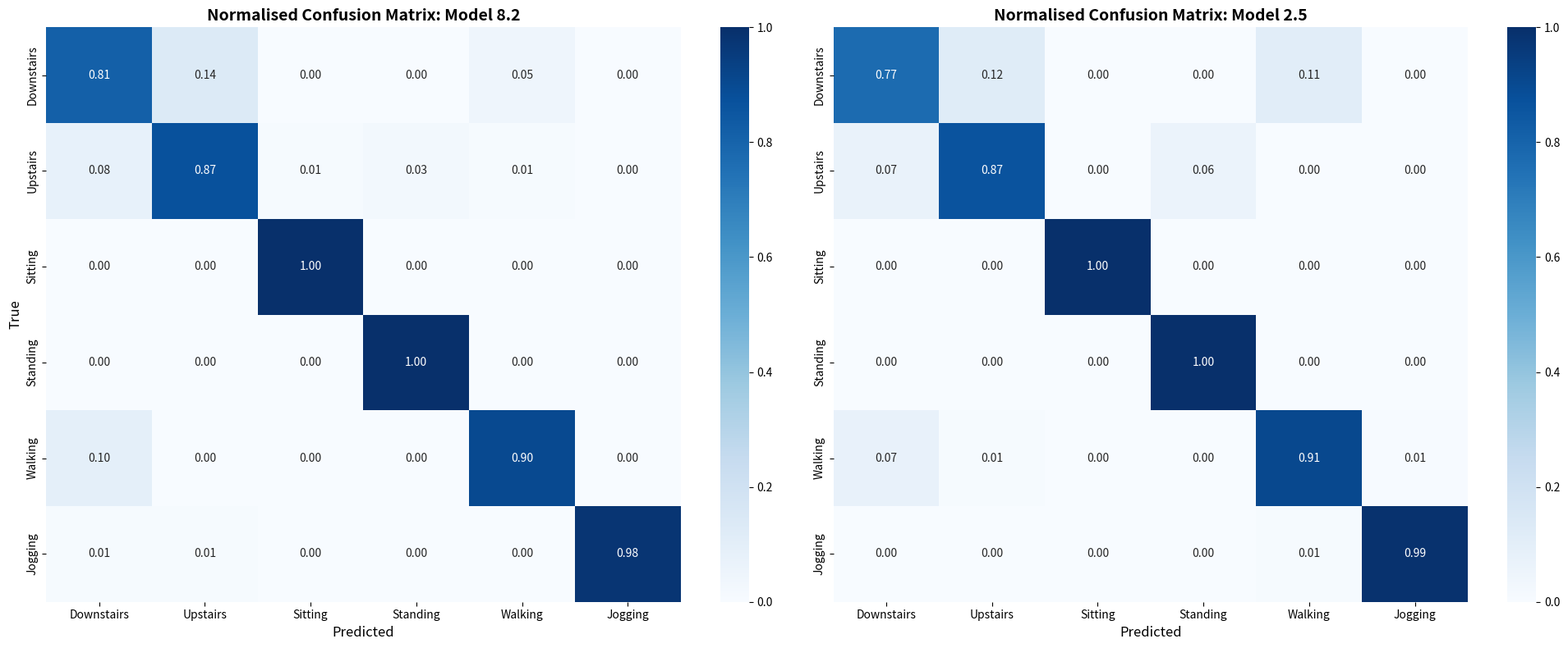

This chart was generated by the following Python code:
import seaborn as sns 
import matplotlib.pyplot as plt
import numpy as np

class_names = ['Downstairs', 'Upstairs', 'Sitting', 'Standing', 'Walking', 'Jogging']

cm8_2 = np.array([
    [0.81481481, 0.13580247, 0.        , 0.        , 0.04938272, 0.        ],
    [0.08181818, 0.87272727, 0.00909091, 0.02727273, 0.00909091, 0.        ],
    [0.        , 0.        , 1.        , 0.        , 0.        , 0.        ],
    [0.        , 0.        , 0.        , 1.        , 0.        , 0.        ],
    [0.09756098, 0.        , 0.        , 0.        , 0.90243902, 0.        ],
    [0.0106383 , 0.0106383 , 0.        , 0.        , 0.        , 0.9787234 ]
])

cm2_5 = np.array([
    [0.77066667, 0.11733333, 0.        , 0.        , 0.112     , 0.        ],
    [0.07279693, 0.86590038, 0.        , 0.05938697, 0.00191571, 0.        ],
    [0.        , 0.        , 1.        , 0.        , 0.        , 0.        ],
    [0.        , 0.        , 0.        , 1.        , 0.        , 0.        ],
    [0.07475083, 0.00996678, 0.        , 0.        , 0.90780731, 0.00747508],
    [0.        , 0.        , 0.        , 0.        , 0.00886918, 0.99113082]
])

plt.figure(figsize=(20, 8))

plt.subplot(1, 2, 1)
sns.heatmap(cm8_2, annot=True, fmt='.2f', cmap='Blues', xticklabels=class_names, yticklabels=class_names)
plt.xlabel('Predicted', fontsize=12)
plt.ylabel('True', fontsize=12)
plt.title('Normalised Confusion Matrix: Model 8.2', fontsize=14, fontweight='bold')

plt.subplot(1, 2, 2)
sns.heatmap(cm2_5, annot=True, fmt='.2f', cmap='Blues', xticklabels=class_names, yticklabels=class_names)
plt.xlabel('Predicted', fontsize=12)
plt.ylabel('')
plt.title('Normalised Confusion Matrix: Model 2.5', fontsize=14, fontweight='bold')

# Improve layout
plt.tight_layout()
plt.show()
